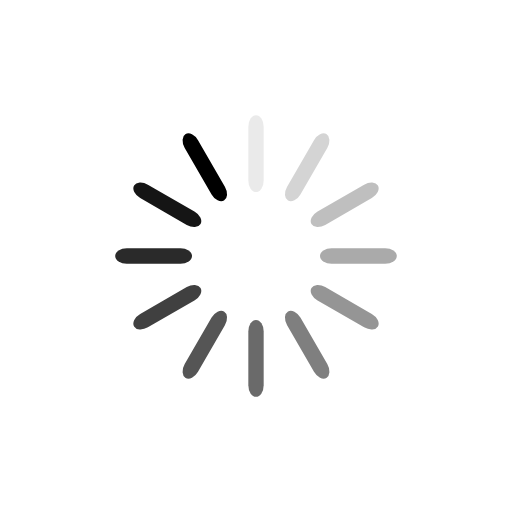
t = 0.00 s
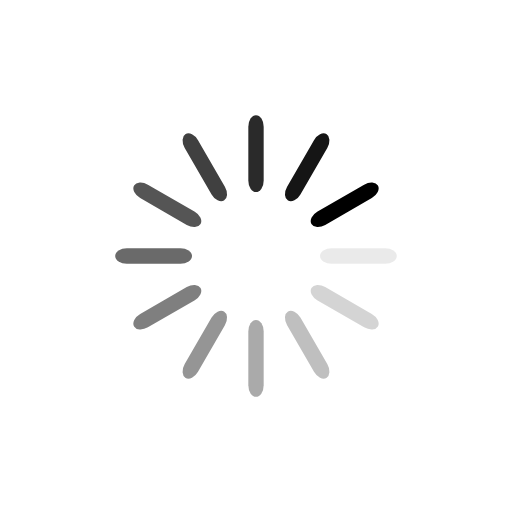
t = 0.25 s
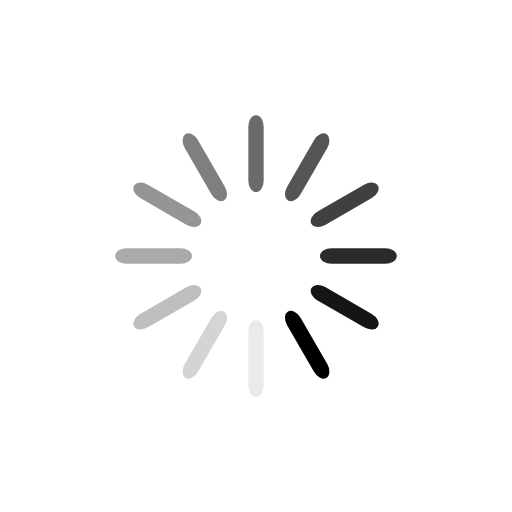
t = 0.50 s
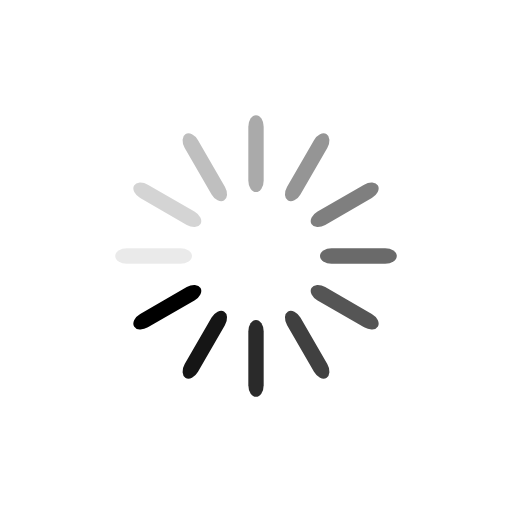
t = 0.75 s

The animated SVG that drew these frames (rendered in a browser with its animation timeline set to each time). Animation: 12 SMIL elements (animate=12); one cycle of 1.00 s, repeats indefinitely.

<svg class="lds-spinner" width="200px"  height="200px"  xmlns="http://www.w3.org/2000/svg" xmlns:xlink="http://www.w3.org/1999/xlink" viewBox="0 0 100 100" preserveAspectRatio="xMidYMid" style="background: none;"><g transform="rotate(0 50 50)">
  <rect x="48.5" y="22.5" rx="4.8500000000000005" ry="2.25" width="3" height="15" fill="#000000">
    <animate attributeName="opacity" values="1;0" times="0;1" dur="1s" begin="-0.9166666666666666s" repeatCount="indefinite"></animate>
  </rect>
</g><g transform="rotate(30 50 50)">
  <rect x="48.5" y="22.5" rx="4.8500000000000005" ry="2.25" width="3" height="15" fill="#000000">
    <animate attributeName="opacity" values="1;0" times="0;1" dur="1s" begin="-0.8333333333333334s" repeatCount="indefinite"></animate>
  </rect>
</g><g transform="rotate(60 50 50)">
  <rect x="48.5" y="22.5" rx="4.8500000000000005" ry="2.25" width="3" height="15" fill="#000000">
    <animate attributeName="opacity" values="1;0" times="0;1" dur="1s" begin="-0.75s" repeatCount="indefinite"></animate>
  </rect>
</g><g transform="rotate(90 50 50)">
  <rect x="48.5" y="22.5" rx="4.8500000000000005" ry="2.25" width="3" height="15" fill="#000000">
    <animate attributeName="opacity" values="1;0" times="0;1" dur="1s" begin="-0.6666666666666666s" repeatCount="indefinite"></animate>
  </rect>
</g><g transform="rotate(120 50 50)">
  <rect x="48.5" y="22.5" rx="4.8500000000000005" ry="2.25" width="3" height="15" fill="#000000">
    <animate attributeName="opacity" values="1;0" times="0;1" dur="1s" begin="-0.5833333333333334s" repeatCount="indefinite"></animate>
  </rect>
</g><g transform="rotate(150 50 50)">
  <rect x="48.5" y="22.5" rx="4.8500000000000005" ry="2.25" width="3" height="15" fill="#000000">
    <animate attributeName="opacity" values="1;0" times="0;1" dur="1s" begin="-0.5s" repeatCount="indefinite"></animate>
  </rect>
</g><g transform="rotate(180 50 50)">
  <rect x="48.5" y="22.5" rx="4.8500000000000005" ry="2.25" width="3" height="15" fill="#000000">
    <animate attributeName="opacity" values="1;0" times="0;1" dur="1s" begin="-0.4166666666666667s" repeatCount="indefinite"></animate>
  </rect>
</g><g transform="rotate(210 50 50)">
  <rect x="48.5" y="22.5" rx="4.8500000000000005" ry="2.25" width="3" height="15" fill="#000000">
    <animate attributeName="opacity" values="1;0" times="0;1" dur="1s" begin="-0.3333333333333333s" repeatCount="indefinite"></animate>
  </rect>
</g><g transform="rotate(240 50 50)">
  <rect x="48.5" y="22.5" rx="4.8500000000000005" ry="2.25" width="3" height="15" fill="#000000">
    <animate attributeName="opacity" values="1;0" times="0;1" dur="1s" begin="-0.25s" repeatCount="indefinite"></animate>
  </rect>
</g><g transform="rotate(270 50 50)">
  <rect x="48.5" y="22.5" rx="4.8500000000000005" ry="2.25" width="3" height="15" fill="#000000">
    <animate attributeName="opacity" values="1;0" times="0;1" dur="1s" begin="-0.16666666666666666s" repeatCount="indefinite"></animate>
  </rect>
</g><g transform="rotate(300 50 50)">
  <rect x="48.5" y="22.5" rx="4.8500000000000005" ry="2.25" width="3" height="15" fill="#000000">
    <animate attributeName="opacity" values="1;0" times="0;1" dur="1s" begin="-0.08333333333333333s" repeatCount="indefinite"></animate>
  </rect>
</g><g transform="rotate(330 50 50)">
  <rect x="48.5" y="22.5" rx="4.8500000000000005" ry="2.25" width="3" height="15" fill="#000000">
    <animate attributeName="opacity" values="1;0" times="0;1" dur="1s" begin="0s" repeatCount="indefinite"></animate>
  </rect>
</g></svg>
